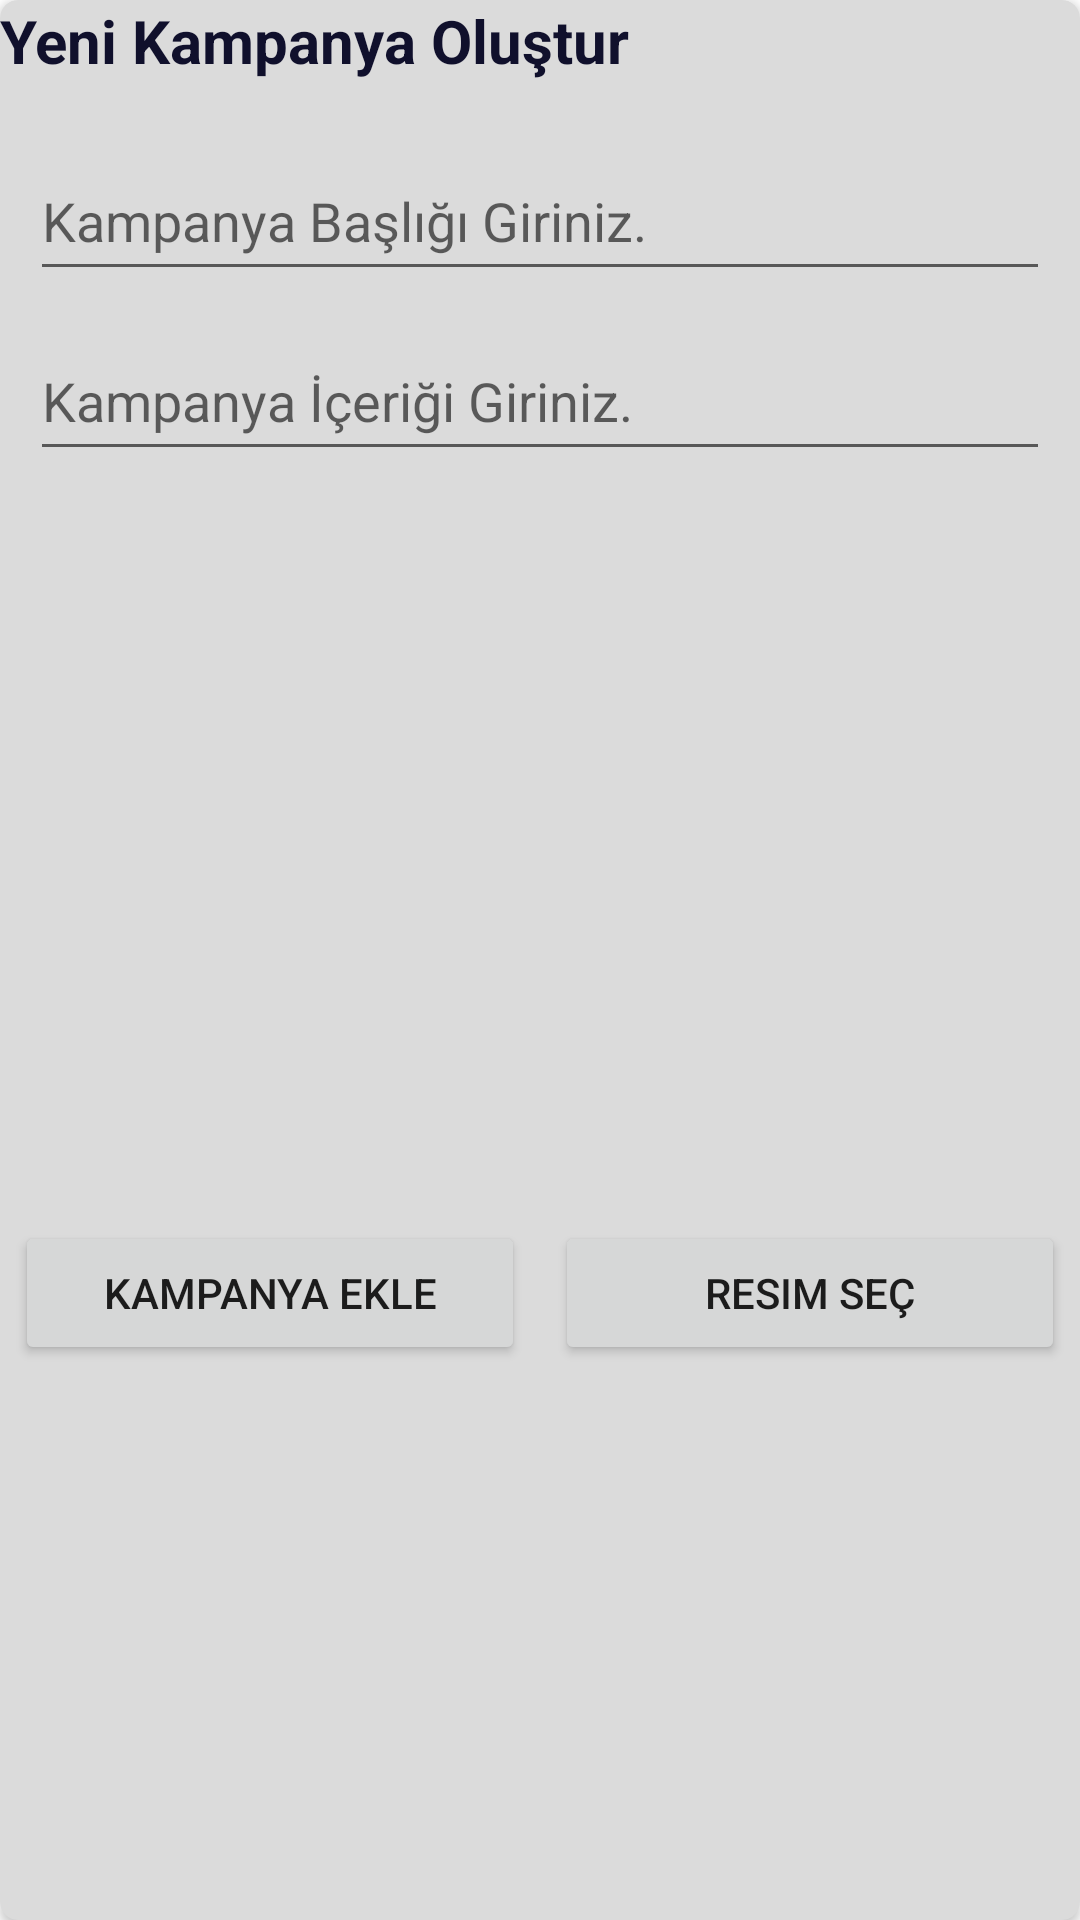

Reconstruct the res/layout file that produces this screen, plus the resources it refers to.
<!-- AndroidManifest.xml: application theme Theme.VetAdminApp -->
<!-- res/layout/add_campaign.xml -->
<?xml version="1.0" encoding="utf-8"?>
<androidx.cardview.widget.CardView xmlns:android="http://schemas.android.com/apk/res/android"
    xmlns:app="http://schemas.android.com/apk/res-auto"
    xmlns:tools="http://schemas.android.com/tools"
    android:id="@+id/cardView"
    android:layout_width="match_parent"
    android:layout_height="wrap_content"
    android:layout_marginLeft="5dp"
    android:layout_marginTop="5dp"
    android:layout_marginRight="5dp"
    android:layout_weight="1"
    app:cardCornerRadius="6dp"
    app:cardBackgroundColor="#dbdbdb">


    <LinearLayout
        android:layout_width="match_parent"
        android:layout_height="wrap_content"
        android:orientation="vertical">


        <TextView
            android:layout_width="match_parent"
            android:layout_height="wrap_content"
            android:layout_gravity="center"
            android:layout_marginBottom="20dp"
            android:text="Yeni Kampanya Oluştur"
            android:textColor="#10102c"
            android:textSize="20dp"
            android:textStyle="bold" />

        <EditText
            android:layout_width="match_parent"
            android:layout_height="50dp"
            android:layout_marginLeft="10dp"
            android:layout_marginRight="10dp"
            android:layout_marginBottom="10dp"
            android:id="@+id/titleEditText"
            android:hint="Kampanya Başlığı Giriniz."></EditText>

        <EditText
            android:layout_width="match_parent"
            android:layout_height="50dp"
            android:layout_marginLeft="10dp"
            android:layout_marginRight="10dp"
            android:layout_marginBottom="10dp"
            android:id="@+id/explanationEditText"
            android:hint="Kampanya İçeriği Giriniz."></EditText>

        <ImageView
            android:layout_width="200dp"
            android:layout_height="200dp"
            android:layout_gravity="center"
            android:layout_marginTop="10dp"
            android:layout_marginBottom="10dp"
            android:id="@+id/campaignImageView"/>

        <LinearLayout
            android:layout_width="match_parent"
            android:layout_height="wrap_content"
            android:layout_marginTop="20dp"
            android:orientation="horizontal">

            <Button
                android:layout_width="0dp"
                android:layout_height="wrap_content"
                android:layout_marginLeft="5dp"
                android:layout_marginRight="5dp"
                android:layout_weight="1"
                android:text="Kampanya Ekle"
                android:id="@+id/addCampaignButton"/>

            <Button
                android:layout_width="0dp"
                android:layout_height="wrap_content"
                android:layout_marginLeft="5dp"
                android:layout_marginRight="5dp"
                android:layout_weight="1"
                android:text="Resim Seç"
                android:id="@+id/chooseImage"/>
        </LinearLayout>

    </LinearLayout>
</androidx.cardview.widget.CardView>
<!-- resources referenced by this layout -->
<resources>
  <style name="Theme.VetAdminApp" parent="Theme.MaterialComponents.DayNight.DarkActionBar">
          
          <item name="colorPrimary">@color/purple_500</item>
          <item name="colorPrimaryVariant">@color/purple_700</item>
          <item name="colorOnPrimary">@color/white</item>
          
          <item name="colorSecondary">@color/teal_200</item>
          <item name="colorSecondaryVariant">@color/teal_700</item>
          <item name="colorOnSecondary">@color/black</item>
          
          <item name="android:statusBarColor" tools:targetApi="l">?attr/colorPrimaryVariant</item>
          
      </style>
  <!-- not gathered from this repository: default colours our renderer supplied (Android Studio template values) -->
  <color name="purple_500">#FF6200EE</color>
  <color name="purple_700">#FF3700B3</color>
  <color name="teal_200">#FF03DAC5</color>
  <color name="teal_700">#FF018786</color>
  <color name="black">#FF000000</color>
  <color name="white">#FFFFFFFF</color>
</resources>
